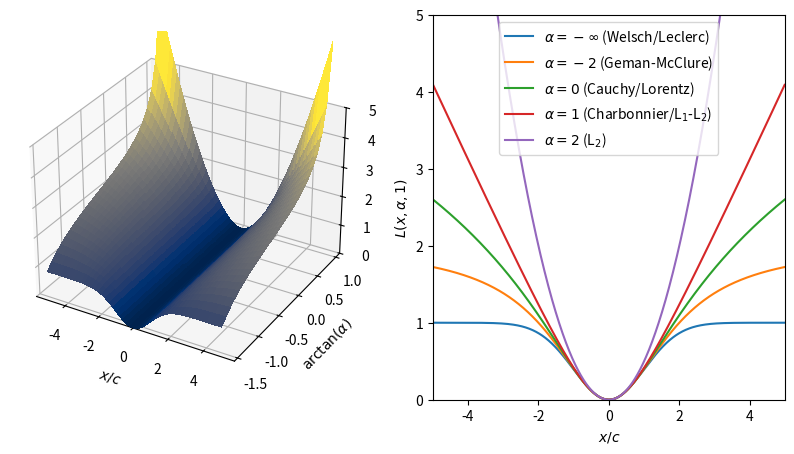

Python code for this plot:
# %% [markdown]
# # A General and Adaptive Robust Loss Function
# 
# [J. T. Barron, "A General and Adaptive Robust Loss Function," arXiv:1701.03077v10 [cs.CV]](https://arxiv.org/abs/1701.03077).
# 
# $\begin{align} f(x, \alpha, c) & = \frac{| \alpha - 2 |}{\alpha} \left( \left( \frac{ \left( x/c \right)^2 }{| \alpha - 2| } + 1 \right)^{\alpha/2} - 1\right) \\ & = \begin{cases} \frac{1}{2} \left( x/c \right)^2 & \textrm{if } \alpha = 2 \\ \log \left( \frac{1}{2} \left( x/c \right)^2 + 1\right) & \textrm{if } \alpha = 0 \\ 1 - \exp \left( -\frac{1}{2} \left( x/c \right)^2 \right) & \textrm{if } \alpha = -\infty \\ \frac{| \alpha - 2 |}{\alpha} \left( \left( \frac{ \left( x/c \right)^2 }{| \alpha - 2| } + 1 \right)^{\alpha/2} - 1\right) & \textrm{otherwise} \end{cases} \end{align}$

# %%

import numpy as np
import matplotlib.pyplot as plt
from mpl_toolkits.mplot3d import Axes3D

# Generalized loss function
def loss_func(x, alpha, c):

    L = np.zeros(x.shape)

    if alpha == 2.0:
        L = 0.5 * (x / c)**2
    elif alpha == 0.0:
        L = np.log(0.5 * (x / c)**2 + 1)
    else:
        L = ( np.abs(alpha - 2) / alpha ) * ( ( (x / c)**2 / np.abs(alpha - 2) + 1 )**(0.5 * alpha) - 1)

    return L

# Alternate function with compact support
def loss_func_atan(x, atan_alpha, c):

    L = np.zeros(x.shape)

    if atan_alpha == np.arctan(2.0):
        L = 0.5 * (x / c)**2
    elif atan_alpha == 0.0:
        L = np.log(0.5 * (x / c)**2 + 1)
    elif atan_alpha == -0.5*np.pi:
        L = 1.0 - np.exp(- 0.5 * (x / c)**2)
    else:
        alpha = np.tan(atan_alpha)
        L = ( np.abs(alpha - 2) / alpha ) * ( ( (x / c)**2 / np.abs(alpha - 2) + 1 )**(0.5 * alpha) - 1)

    return L

atan_alpha = np.arange(-0.5 * np.pi, np.arctan(2.0), 0.1)
x = np.arange(-5.0, 5.0, 0.01)
X, Y = np.meshgrid(x, atan_alpha)
Z = np.asarray([loss_func_atan(i, j, 1.0) for i, j in zip(X.reshape(X.size, 1), Y.reshape(Y.size, 1))])
Z = Z.reshape(X.shape)

fig = plt.figure(figsize = (10, 5))
ax = fig.add_subplot(121, projection = '3d')
surf = ax.plot_surface(X, Y, Z, cmap = 'cividis', linewidth = 0, antialiased = False, vmin = 0.0, vmax = 5.0)
ax.set_ylim(-0.5*np.pi, np.arctan(2.0))
ax.set_zlim(0.0, 5.0)
plt.setp(ax, xlabel = '$x / c$', ylabel = '$\\arctan(\\alpha)$')

ax = fig.add_subplot(122)
for i, k in zip([-np.inf, -2.0, 0.0, 1.0, 2.0], ['$\\alpha = -\\infty$ (Welsch/Leclerc)', '$\\alpha = -2$ (Geman-McClure)', '$\\alpha = 0$ (Cauchy/Lorentz)', '$\\alpha = 1$ (Charbonnier/L$_1$-L$_2$)', '$\\alpha = 2$ (L$_2$)']):
    j = np.arctan(i)
    ax.plot(x, loss_func_atan(x, j, 1.0), label = k)
ax.set_ylim(0.0, 5.0)
ax.set_xlim(-5.0, 5.0)
ax.legend()
_ = plt.setp(ax, xlabel = '$x / c$', ylabel = '$L(x, \\alpha, 1)$')


# %%
